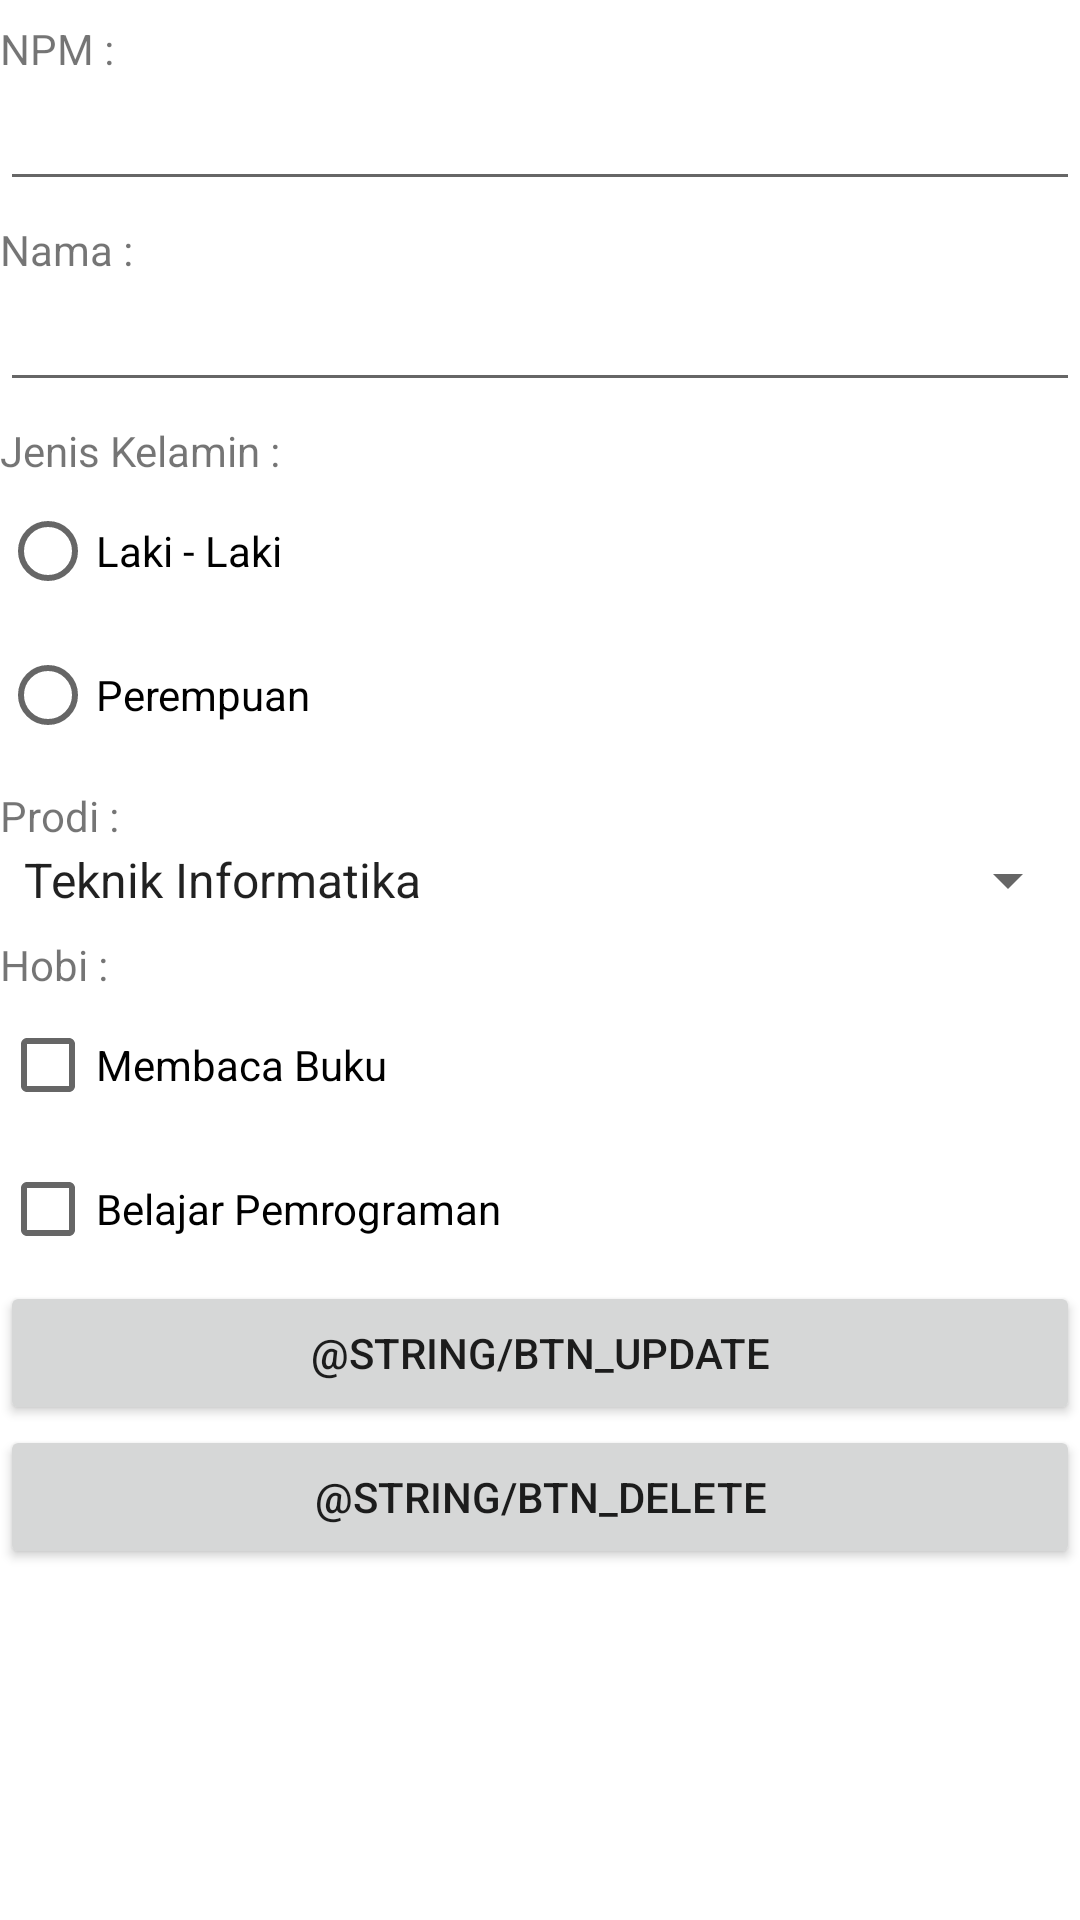

The Android layout XML behind this screen, and the referenced resources:
<!-- AndroidManifest.xml: application theme Theme.PemrogrammanMobileUnsika -->
<!-- res/layout/activity_u_d__mahasiswa.xml -->
<?xml version="1.0" encoding="utf-8"?>
<LinearLayout
    xmlns:android="http://schemas.android.com/apk/res/android"
    xmlns:app="http://schemas.android.com/apk/res-auto"
    xmlns:tools="http://schemas.android.com/tools"
    android:layout_width="match_parent"
    android:layout_height="match_parent"
    android:orientation="vertical"
    android:layout_margin="10dip"
    tools:context=".ActivityDua">

    <TextView
        android:id="@+id/textView"
        android:layout_width="match_parent"
        android:layout_height="wrap_content"
        android:layout_marginTop="20px"
        android:text="@string/npm" />

    <EditText
        android:id="@+id/npm"
        android:layout_width="match_parent"
        android:layout_height="wrap_content"
        android:inputType="textPersonName" />

    <TextView
        android:id="@+id/textView2"
        android:layout_width="match_parent"
        android:layout_height="wrap_content"
        android:layout_marginTop="20px"
        android:text="@string/nama" />

    <EditText
        android:id="@+id/nama"
        android:layout_width="match_parent"
        android:layout_height="wrap_content"
        android:inputType="textPersonName" />

    <TextView
        android:id="@+id/textView3"
        android:layout_width="match_parent"
        android:layout_height="wrap_content"
        android:layout_marginTop="20px"
        android:text="@string/jk" />

    <RadioGroup
        android:id="@+id/rb_group_jk"
        android:layout_width="match_parent"
        android:layout_height="wrap_content">

        <RadioButton
            android:id="@+id/r_laki_laki"
            android:layout_width="match_parent"
            android:layout_height="wrap_content"
            android:text="@string/laki_laki" />

        <RadioButton
            android:id="@+id/r_perempuan"
            android:layout_width="match_parent"
            android:layout_height="wrap_content"
            android:text="@string/perempuan" />
    </RadioGroup>

    <TextView
        android:id="@+id/textView4"
        android:layout_width="match_parent"
        android:layout_height="wrap_content"
        android:layout_marginTop="20px"
        android:text="@string/prodi" />

    <Spinner
        android:id="@+id/cmb_prodi"
        android:layout_width="match_parent"
        android:layout_height="wrap_content"
        android:entries="@array/daftar_prodi" />

    <TextView
        android:id="@+id/textView5"
        android:layout_width="match_parent"
        android:layout_height="wrap_content"
        android:layout_marginTop="20px"
        android:text="@string/hobi" />

    <CheckBox
        android:id="@+id/hobi_1"
        android:layout_width="match_parent"
        android:layout_height="wrap_content"
        android:text="@string/membaca" />

    <CheckBox
        android:id="@+id/hobi_2"
        android:layout_width="match_parent"
        android:layout_height="wrap_content"
        android:text="@string/belajar" />

    <Button
        android:id="@+id/btn_update"
        android:layout_width="match_parent"
        android:layout_height="wrap_content"
        android:text="@string/btn_update"
        />

    <Button
        android:id="@+id/btn_delete"
        android:layout_width="match_parent"
        android:layout_height="wrap_content"
        android:text="@string/btn_delete"
        />


</LinearLayout>
<!-- resources referenced by this layout -->
<resources>
  <string-array name="daftar_prodi">
          <item>Teknik Informatika</item>
          <item>Sistem Informasi</item>
      </string-array>
  <string name="belajar">Belajar Pemrograman</string>
  <string name="hobi">Hobi : </string>
  <string name="jk">Jenis Kelamin : </string>
  <string name="laki_laki">Laki - Laki</string>
  <string name="membaca">Membaca Buku</string>
  <string name="nama">Nama : </string>
  <string name="npm">NPM : </string>
  <string name="perempuan">Perempuan</string>
  <string name="prodi">Prodi : </string>
  <style name="Theme.PemrogrammanMobileUnsika" parent="Theme.MaterialComponents.DayNight.DarkActionBar">
          
          <item name="colorPrimary">@color/purple_500</item>
          <item name="colorPrimaryVariant">@color/purple_700</item>
          <item name="colorOnPrimary">@color/white</item>
          
          <item name="colorSecondary">@color/teal_200</item>
          <item name="colorSecondaryVariant">@color/teal_700</item>
          <item name="colorOnSecondary">@color/black</item>
          
          <item name="android:statusBarColor" tools:targetApi="l">?attr/colorPrimaryVariant</item>
          
      </style>
  <color name="purple_500">#FF6200EE</color>
  <color name="purple_700">#FF3700B3</color>
  <color name="white">#FFFFFFFF</color>
  <color name="teal_200">#FF03DAC5</color>
  <color name="teal_700">#FF018786</color>
  <color name="black">#FF000000</color>
</resources>
